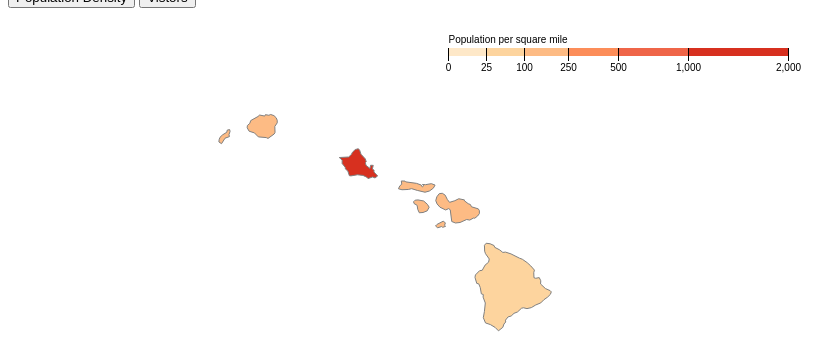
D3 v5 page, settled after 480 driven frames (8 s of simulated time); the page loaded 1 data file(s).


// ── graphscript.js
var margin = { top: 10, right: 10, bottom: 10, left: 10 };
    var width = 900 - margin.left - margin.right;
    var height = 500 - margin.top - margin.bottom;

    var svg = d3.select("body")
        .append("svg")
        .attr("width", width)
        .attr("height", height);

    var projection = d3.geoMercator()
        .center([0, 0])
        .scale(3500)
        .translate([10000, 1500])

    let proj = d3.geoPath().projection(projection)

    var colorScaleOR = d3.scaleThreshold()
        .domain([0,25,100,250,500,1000,2000])
        .range(d3.schemeOrRd[9])
    
    var colorScaleGB = d3.scaleThreshold()
        .domain([0,1,2,3, 4, 5, 6])
        .range(d3.schemeGnBu[9])
    
    
    //Tooltip 
    var div = d3.select("body")
        .append("div")
        .attr("class", "tooltip")
        .style("opacity", 0); 

    
    window.onload = popGraph() // So the user starts with a graph 
    
    function popGraph(){
        console.log("Squirtle ");
        
          d3.json("HawaiiData.json").then(function(data) {
              
              d3.selectAll("svg > *").remove(); // Used to clear SVG
              // Got code from https://stackoverflow.com/questions/22452112/nvd3-clear-svg-before-loading-new-chart
        
            //drawing map and coloring 
            svg.append("g")
                .selectAll("path")
                .data(topojson.feature(data, data.objects.counties).features)
                .enter()
                .append("path")
                .attr("stroke", "grey")
                .attr("stroke-width", 1)
                //.attr("fill", "green")
                .attr("fill", function(d) {return colorScaleOR(Number(d.properties.density))})
                //.attr("fill", function(d) {return d3.schemeOrRd[9][d.properties.density]})
                .attr("d", proj)
                .on("mouseover", function(d){   //When we mouse over a county
                    div.transition()
                        .duration(200)
                        .style("opacity", 0.9);
                
                    div.html(   
                    "County              : " + d.properties.name + " county" + "<br>" +
                    "Density  : " + d.properties.density + "per sqaure mile" + "<br>"
                    ) 
                    .style("left", (d3.event.pageX- 50) + "px")	//Changing x and y values so we dont obscure mouse pointer view 	
                    .style("top", (d3.event.pageY - 20) + "px");//These are used so tooltip appears near county we are observing 
               
                    })
                .on("mouseout" , function(d){   // When we stop pointing at a county we want tooltip to go away 
                    div.transition()
                        .duration(500)
                        .style("opacity", 0); 
                    }) 
                .each(function(d){ 
                    console.log(colorScaleOR(d.properties.density))
                })
                .each(function(d){ 
                    console.log(Number(d.properties.density));
                })

            //Adding legend 
            var g = svg.append("g")
                .attr("class" , "key")
                .attr("transform", "translate(0,40)")

            //Got legend from California visluazation by Mike Bostock https://bl.ocks.org/mbostock/670b9fe0577a29c39a1803f59c628769



            // Got assistance from student Ryan Sun on how to draw legend correctly 
            var range = colorScaleOR.range().map(function(d) {
                d = colorScaleOR.invertExtent(d); 
                return d; 
            })
            range.splice(0,1) // removing undefined values 
            range.splice(range.length - 2, 2)

            var x = d3.scaleSqrt()
                .domain([0, 4500])
                .rangeRound([440, 950]);

            console.log(x)

            g.selectAll("rect")
                    .data(range)
                    .enter().append("rect")
                    .attr("height", 8)
                    .attr("x", function (d) { return x(d[0]); })               
                    .attr("width", function (d) { return x(d[1]) - x(d[0]); })
                    .attr("fill", function (d) { return colorScaleOR(d[0]); });     
            g.append("text")
                    .data(range)
                    .attr("x" , 500)
                    .attr("y", -5)
                    .attr("fill" , "black")
                    .text("Population per square mile")
            g.call(d3.axisBottom(x)
                    .tickSize(13)
                    .tickValues(colorScaleOR.domain()))
                    .select(".domain")
                    .remove(); 

        })
    }
    
    function visGraph() {
        console.log("Charmander ");
        
        d3.selectAll("svg > *").remove();
        
        d3.json("HawaiiData.json").then(function(data) {
        
             console.log(data)

            //drawing map and coloring 
            svg.append("g")
                .selectAll("path")
                .data(topojson.feature(data, data.objects.counties).features)
                .enter()
                .append("path")
                .attr("stroke", "grey")
                .attr("stroke-width", 1)
                .attr("fill", function(d) {return colorScaleGB(Number(d.properties.visitors))})
                .attr("d", proj)
                .on("mouseover", function(d){   //When we mouse over a county
                    div.transition()
                        .duration(200)
                        .style("opacity", 0.9);
                
                    div.html(   
                    "County              : " + d.properties.name + " county" + "<br>" +
                    "Visitors  : " + d.properties.visitors + " Million People" + "<br>"
                    ) 
                    .style("left", (d3.event.pageX- 50) + "px")	//Changing x and y values so we dont obscure mouse pointer view 	
                    .style("top", (d3.event.pageY - 20) + "px");//These are used so tooltip appears near county we are observing 
               
                    })
                .on("mouseout" , function(d){   // When we stop pointing at a county we want tooltip to go away 
                    div.transition()
                        .duration(500)
                        .style("opacity", 0); 
                    }) 
                /*.each(function(d){ 
                    console.log(colorScaleGB(d.properties.visitors))
                })*/
                .each(function(d){ 
                    console.log(Number(d.properties.visitors));
                })

            //Adding legend 
            var g = svg.append("g")
                .attr("class" , "key")
                .attr("transform", "translate(0,40)")

            //Got legend from California visluazation by Mike Bostock https://bl.ocks.org/mbostock/670b9fe0577a29c39a1803f59c628769



            var range = colorScaleGB.range().map(function(d) {
                d = colorScaleGB.invertExtent(d); 
                return d; 
            })
            range.splice(0,1) // removing undefined values 
            range.splice(range.length - 2, 2)

            var x = d3.scaleSqrt()
                .domain([0, 14])
                .rangeRound([440, 950]);

            //console.log(x)

            g.selectAll("rect")
                    .data(range)
                    .enter().append("rect")
                    .attr("height", 8)
                    .attr("x", function (d) { return x(d[0]); })               
                    .attr("width", function (d) { return x(d[1]) - x(d[0]); })
                    .attr("fill", function (d) { return colorScaleGB(d[0]); });     
            g.append("text")
                    .data(range)
                    .attr("x" , 500)
                    .attr("y", -5)
                    .attr("fill" , "black")
                    .text("Visitors per year (Millions)")
            g.call(d3.axisBottom(x)
                    .tickSize(13)
                    .tickValues(colorScaleGB.domain()))
                    .select(".domain")
                    .remove(); 

        })
    }

### data: HawaiiData.json
{
 "type": "Topology",
 "bbox": [
  -179.1,
  -14.55,
  179.8,
  71.35
 ],
 "transform": {
  "scale": [
   0.003589,
   0.0008591
  ],
  "translate": [
   -179.1,
   -14.55
  ]
 },
 "objects": {
  "counties": {
   "type": "GeometryCollection",
   "geometries": [
    "{... 4 keys}",
    "{... 4 keys}",
    "{... 4 keys}",
    "{... 4 keys}"
   ]
  },
  "states": {
   "type": "GeometryCollection",
   "geometries": [
    "{... 4 keys}"
   ]
  },
  "nation": {
   "type": "GeometryCollection",
   "geometries": [
    "{... 2 keys}"
   ]
  }
 },
 "arcs": [
  [
   [
    18136,
    59828
   ],
   [
    0,
    183
   ]
  ],
  [
   [
    18136,
    60011
   ],
   [
    200,
    0
   ],
   [
    121,
    0
   ]
  ],
  [
   [
    18457,
    60011
   ],
   [
    101,
    0
   ]
  ],
  [
   [
    18558,
    60011
   ],
   [
    2,
    -56
   ],
   [
    -12,
    -70
   ],
   [
    -10,
    -107
   ]
  ],
  [
   [
    18538,
    59778
   ],
   [
    0,
    0
   ]
  ],
  [
   [
    18538,
    59778
   ],
   [
    -2,
    -83
   ]
  ],
  [
   [
    18536,
    59695
   ],
   [
    0,
    0
   ]
  ],
  [
   [
    18536,
    59695
   ],
   [
    -6,
    -64
   ],
   [
    5,
    -85
   ],
   [
    -10,
    -51
   ],
   [
    0,
    -50
   ],
   [
    9,
    -35
   ],
   [
    -6,
    -28
   ],
   [
    6,
    -62
   ],
   "... 20 more items"
  ],
  "... 9,861 more items"
 ]
}